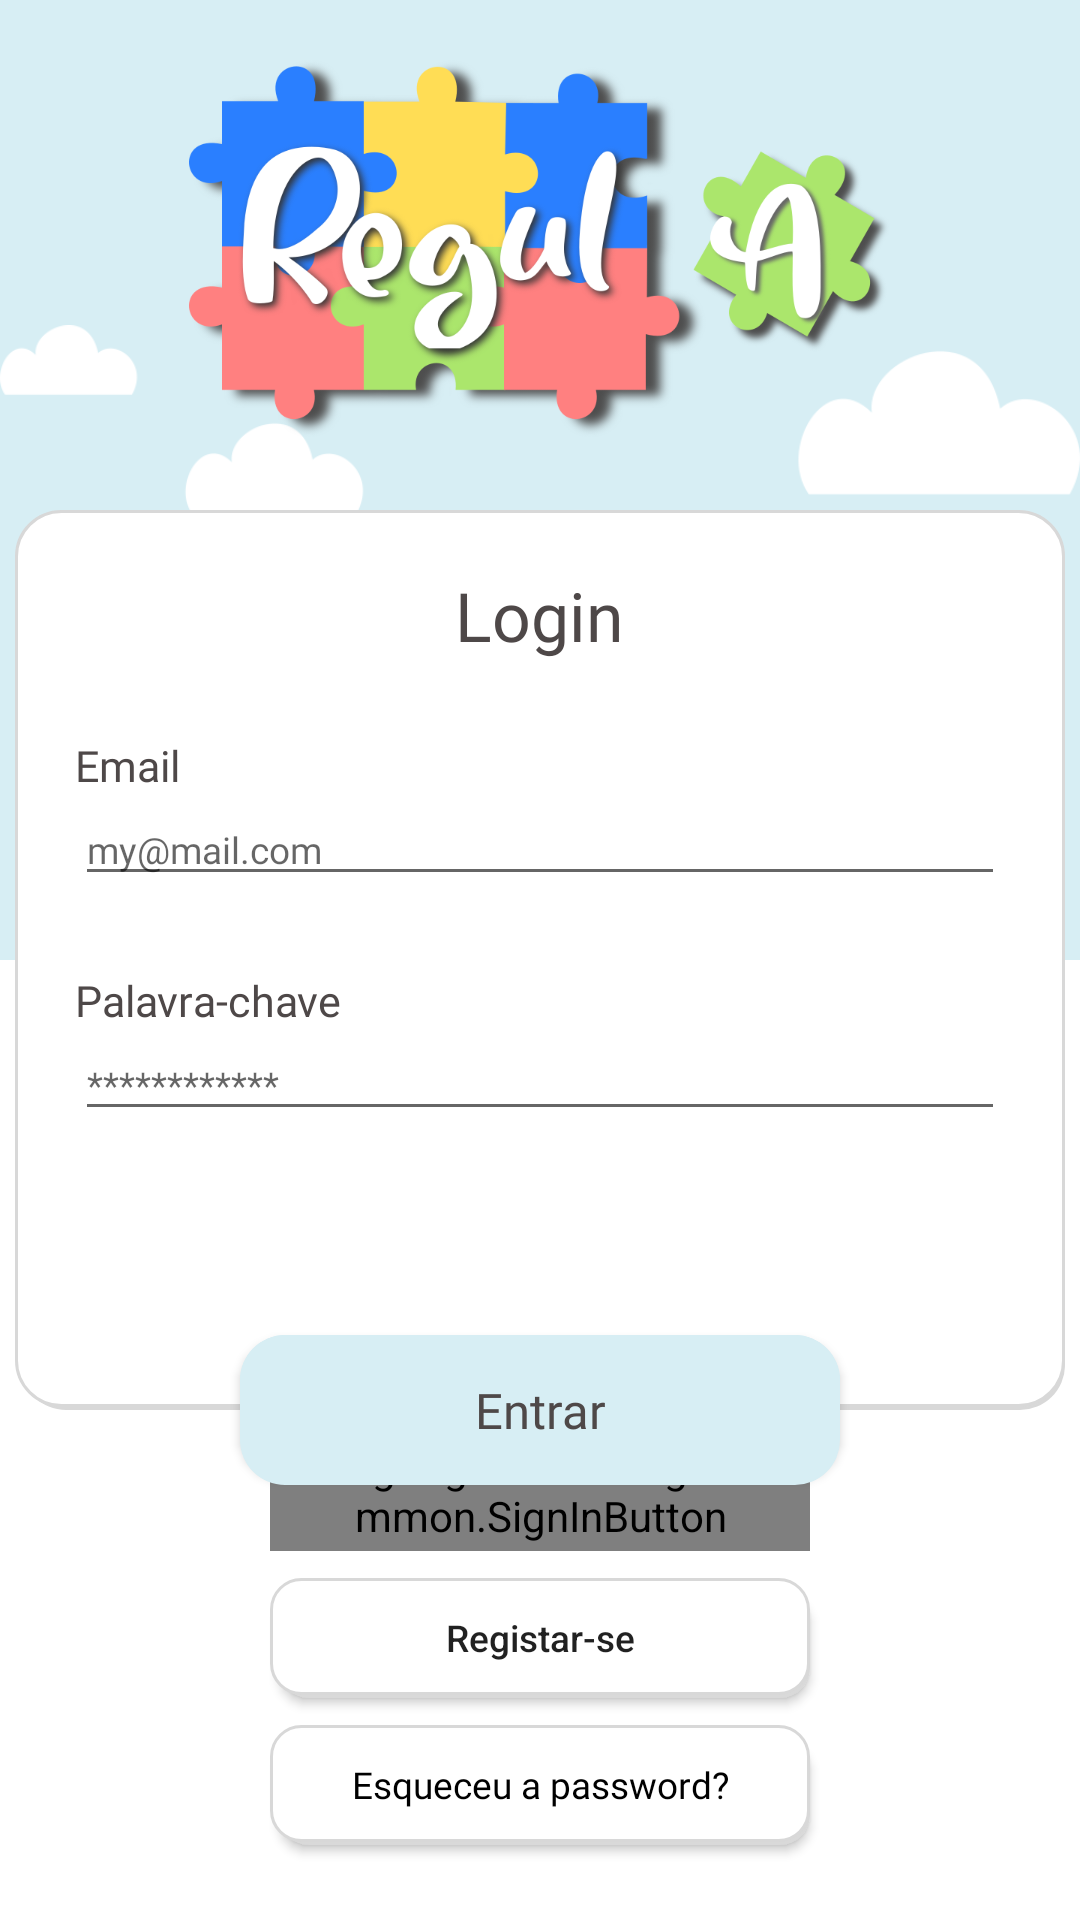

The Android layout XML behind this screen, and the referenced resources:
<!-- AndroidManifest.xml: application theme Theme.regulapp -->
<!-- res/layout/activity_login_email.xml -->
<?xml version="1.0" encoding="utf-8"?>
<androidx.constraintlayout.widget.ConstraintLayout xmlns:android="http://schemas.android.com/apk/res/android"
    xmlns:app="http://schemas.android.com/apk/res-auto"
    xmlns:tools="http://schemas.android.com/tools"
    android:layout_width="match_parent"
    android:layout_height="match_parent"
    >

    <LinearLayout
        android:id="@+id/linearLayout"
        android:layout_width="match_parent"
        android:layout_height="match_parent"
        android:orientation="vertical">

        <RelativeLayout
            android:id="@+id/logo"
            android:layout_width="match_parent"
            android:layout_height="0dp"
            android:layout_alignParentTop="true"
            android:layout_weight="0.5"
            android:background="@android:color/darker_gray"
            android:backgroundTint="@color/azul_claro"
            android:orientation="vertical"
            android:visibility="visible">

            <ImageView
                android:id="@+id/textView8"
                android:layout_width="wrap_content"
                android:layout_height="wrap_content"
                android:paddingTop="15dp"
                android:src="@drawable/login_register_fundo" />

            <ImageView
                android:id="@+id/imageView2"
                android:layout_width="match_parent"
                android:layout_height="wrap_content"
                android:layout_alignParentTop="true"
                android:layout_marginTop="20dp"
                app:srcCompat="@drawable/logo" />
        </RelativeLayout>

        <LinearLayout
            android:layout_width="match_parent"
            android:layout_height="0dp"
            android:layout_weight="0.5"
            android:gravity="center_horizontal|bottom"
            android:orientation="vertical">

            <com.google.android.gms.common.SignInButton
                android:id="@+id/btnGoogle"
                android:layout_width="180dp"
                android:layout_height="40dp"
                android:layout_marginBottom="9dp"
                android:textSize="6pt" />

            <androidx.appcompat.widget.AppCompatButton
                android:id="@+id/btnRegistar"
                android:layout_width="180dp"
                android:layout_height="40dp"
                android:layout_marginBottom="9dp"
                android:background="@drawable/custom_button_register"
                android:padding="10dp"
                android:text="Registar-se"
                android:textAllCaps="false"
                android:textSize="6pt" />

            <androidx.appcompat.widget.AppCompatButton
                android:id="@+id/appCompatButton2"
                android:layout_width="180dp"
                android:layout_height="40dp"
                android:padding="10dp"
                android:fontFamily="@font/noto_sans"
                android:textColor="@color/black"
                android:textAllCaps="false"
                android:background="@drawable/custom_button_register"
                android:text="Esqueceu a password?"
                android:layout_marginBottom="25dp"
                android:textSize="6pt"/>



            <ProgressBar
                android:id="@+id/progressBar"
                style="?android:attr/progressBarStyle"
                android:layout_width="wrap_content"
                android:layout_height="wrap_content"
                android:layout_marginTop="50dp"
                android:layout_marginBottom="40dp"
                android:visibility="gone"
                app:layout_constraintBottom_toBottomOf="parent"
                app:layout_constraintEnd_toEndOf="parent"
                app:layout_constraintHorizontal_bias="0.515"
                app:layout_constraintStart_toStartOf="parent"
                app:layout_constraintTop_toBottomOf="@+id/appCompatButton2"
                app:layout_constraintVertical_bias="1.0" />


        </LinearLayout>

    </LinearLayout>


    <LinearLayout
        android:id="@+id/rectangle_at_the_top"
        android:layout_width="350dp"
        android:layout_height="300dp"
        android:layout_alignParentTop="true"
        android:background="@drawable/shape_rect_white_shade"
        android:orientation="vertical"
        android:padding="20dp"
        app:layout_constraintBottom_toBottomOf="parent"
        app:layout_constraintEnd_toEndOf="parent"
        app:layout_constraintStart_toStartOf="parent"
        app:layout_constraintTop_toTopOf="parent">

        <TextView
            android:id="@+id/textView4"
            android:layout_width="wrap_content"
            android:layout_height="wrap_content"
            android:layout_gravity="center"
            android:fontFamily="@font/noto_sans_bold"
            android:textColor="@color/cinza_titulos"
            android:textSize="11pt"
            android:text="Login"/>

        <TextView
            android:id="@+id/textView5"
            android:layout_width="wrap_content"
            android:layout_height="wrap_content"
            android:layout_marginTop="25dp"
            android:fontFamily="@font/noto_sans"
            android:text="Email"
            android:textSize="7pt"
            android:textColor="@color/cinza_titulos" />

        <EditText
            android:id="@+id/editTextTextEmailAddress"
            android:layout_width="match_parent"
            android:layout_height="wrap_content"
            android:ems="10"
            android:fontFamily="@font/noto_sans"
            android:hint="my@mail.com"
            android:inputType="textEmailAddress"
            android:textSize="6pt" />

        <TextView
            android:id="@+id/textView7"
            android:layout_width="wrap_content"
            android:layout_height="wrap_content"
            android:layout_marginTop="25dp"
            android:fontFamily="@font/noto_sans"
            android:text="Palavra-chave"
            android:textSize="7pt"
            android:textColor="@color/cinza_titulos" />

        <EditText
            android:id="@+id/editTextTextPassword"
            android:layout_width="match_parent"
            android:layout_height="wrap_content"
            android:ems="10"
            android:fontFamily="@font/noto_sans"
            android:hint="************"
            android:inputType="textPassword"
            android:textSize="6pt" />


    </LinearLayout>

    <androidx.appcompat.widget.AppCompatButton
        android:id="@+id/btnLogin"
        android:layout_width="200dp"
        android:layout_height="50dp"
        android:background="@drawable/custom_button_login"
        android:backgroundTint="@color/azul_claro"
        android:fontFamily="@font/noto_sans_bold"
        android:textSize="8pt"
        android:text="Entrar"
        android:layout_marginTop="300dp"
        android:textAllCaps="false"
        android:textColor="@color/cinza_titulos"
        app:layout_constraintBottom_toBottomOf="parent"
        app:layout_constraintEnd_toEndOf="parent"
        app:layout_constraintStart_toStartOf="parent"
        app:layout_constraintTop_toTopOf="parent" />



</androidx.constraintlayout.widget.ConstraintLayout>
<!-- resources referenced by this layout -->
<resources>
  <color name="azul_claro">#D7EEF4</color>
  <color name="black">#FF000000</color>
  <color name="cinza_titulos">#4e4848</color>
  <!-- drawable custom_button_login (drawable) -->
  <?xml version="1.0" encoding="utf-8"?>
  <layer-list xmlns:android="http://schemas.android.com/apk/res/android">
  
      <item android:bottom="10px">
          <shape>
              <solid android:color="@android:color/darker_gray" />
              <stroke android:color="#000000" android:width="0.5px"/>
              <corners  android:radius="15dp"/>
          </shape>
      </item>
  
      <item>
          <shape  android:shape="rectangle">
  
              <solid android:color="@color/white" />
              <corners android:radius="15dp" />
  
          </shape>
      </item>
  
  
  </layer-list>
  <!-- drawable custom_button_register (drawable) -->
  <?xml version="1.0" encoding="utf-8"?>
  <layer-list xmlns:android="http://schemas.android.com/apk/res/android">
  
      
      <item android:left="3dp" android:top="4dp">
          <shape  android:shape="rectangle">
  
              <solid android:color="#d9d9d9" />
              <corners android:radius="10dp" />
  
          </shape>
      </item>
  
      
      <item android:bottom="3px">
  
          <shape  android:shape="rectangle">
  
              <solid android:color="#FFFFFF" />
              <corners android:radius="10dp" />
              <stroke android:color="#d8d8d8" android:width="1dp"/>
  
  
          </shape>
      </item>
  </layer-list>
  <!-- drawable login_register_fundo: png bitmap (drawable, 9888 bytes) -->
  <!-- drawable logo: png bitmap (drawable-xxxhdpi, 162783 bytes) -->
  <!-- drawable shape_rect_white_shade (drawable) -->
  <?xml version="1.0" encoding="utf-8"?>
  <layer-list xmlns:android="http://schemas.android.com/apk/res/android">
  
          
          <item android:left="2dp" android:top="3dp">
                  <shape  android:shape="rectangle">
  
                          <solid android:color="#d8d8d8" />
                          <corners android:radius="15dp" />
  
                  </shape>
          </item>
  
          
          <item android:bottom="3px">
  
                  <shape  android:shape="rectangle">
  
                          <solid android:color="#FFFFFF" />
                          <corners android:radius="15dp" />
                          <stroke android:color="#d8d8d8" android:width="1dp"/>
  
  
                  </shape>
  
          </item>
  
  
  </layer-list>
  <style name="Theme.regulapp" parent="Theme.MaterialComponents.Light.NoActionBar">
          
          <item name="android:forceDarkAllowed" tools:targetApi="q">false</item>
          
          <item name="colorPrimary">@color/verde_toolbar_avd</item>
          <item name="colorPrimaryVariant">@color/verde_homepage_profile</item>
          <item name="colorOnPrimary">@color/white</item>
          
          <item name="colorSecondary">@color/amarelo_estrategias</item>
          <item name="colorSecondaryVariant">@color/amarelo_claro</item>
          <item name="colorOnSecondary">@color/black</item>
          
          
          
          <item name="android:statusBarColor">@color/verde_toolbar_avd</item>
          <item name="android:fitsSystemWindows">true</item>
          <item name="windowActionBar">false</item>
      </style>
  <color name="white">#FFFFFFFF</color>
  <color name="verde_toolbar_avd">#abe66c</color>
  <color name="verde_homepage_profile">#d8eccf</color>
  <color name="amarelo_estrategias">#ffdd55</color>
  <color name="amarelo_claro">#FFEEAA</color>
</resources>
